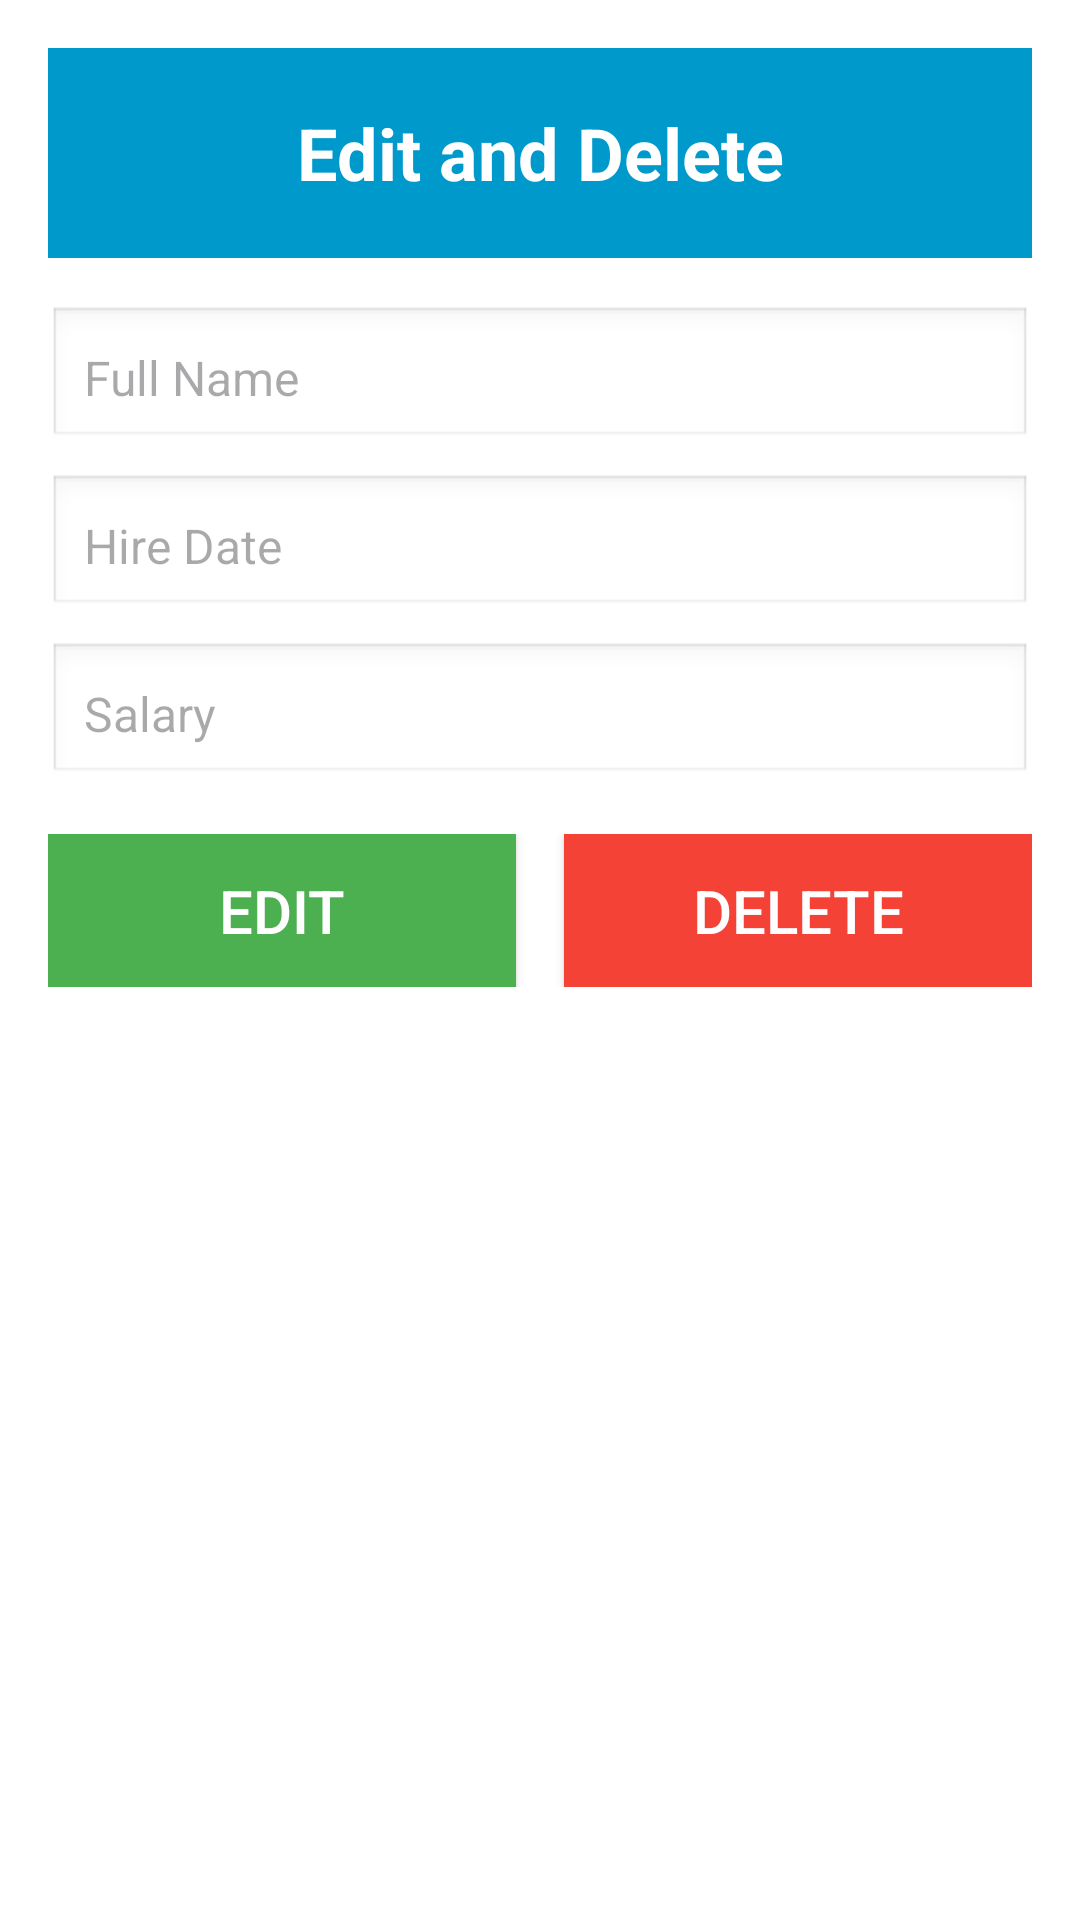

Write the Android layout XML for this screen, with the resource values it uses.
<!-- AndroidManifest.xml: application theme Theme.Peprm -->
<!-- res/layout/activity_edit_delete.xml -->
<?xml version="1.0" encoding="utf-8"?>
<LinearLayout xmlns:android="http://schemas.android.com/apk/res/android"
    android:layout_width="match_parent"
    android:layout_height="wrap_content"
    android:orientation="vertical"
    android:padding="16dp"
    android:background="@android:color/white">

    <TextView
        android:layout_width="match_parent"
        android:layout_height="70dp"
        android:text="Edit and Delete"
        android:textSize="24sp"
        android:background="@android:color/holo_blue_dark"
        android:textColor="@android:color/white"
        android:gravity="center"
        android:padding="16dp"
        android:textStyle="bold" />

    <EditText
        android:id="@+id/editNameCN"
        android:layout_width="match_parent"
        android:layout_height="wrap_content"
        android:hint="Full Name"
        android:layout_marginTop="16dp"
        android:padding="12dp"
        android:background="@android:drawable/edit_text"
        android:textSize="16sp" />

    <EditText
        android:id="@+id/editHireDateCN"
        android:layout_width="match_parent"
        android:layout_height="wrap_content"
        android:hint="Hire Date"
        android:layout_marginTop="8dp"
        android:padding="12dp"
        android:background="@android:drawable/edit_text"
        android:textSize="16sp" />

    <EditText
        android:id="@+id/editSalaryCN"
        android:layout_width="match_parent"
        android:layout_height="wrap_content"
        android:hint="Salary"
        android:layout_marginTop="8dp"
        android:padding="12dp"
        android:background="@android:drawable/edit_text"
        android:textSize="16sp" />

    <LinearLayout
        android:orientation="horizontal"
        android:layout_width="match_parent"
        android:layout_height="wrap_content"
        android:layout_marginTop="16dp">

        <Button
            android:id="@+id/btnSaveEdit"
            android:layout_width="0dp"
            android:layout_height="wrap_content"
            android:layout_weight="1"
            android:text="Edit"
            android:textSize="20sp"
            android:background="#4CAF50"
            android:textColor="@android:color/white"
            android:padding="12dp"
            android:layout_marginEnd="8dp" />

        <Button
            android:id="@+id/btnDelete"
            android:layout_width="0dp"
            android:layout_height="wrap_content"
            android:layout_weight="1"
            android:text="Delete"
            android:textSize="20sp"
            android:background="#F44336"
            android:textColor="@android:color/white"
            android:padding="12dp"
            android:layout_marginStart="8dp" />

    </LinearLayout>
</LinearLayout>
<!-- resources referenced by this layout -->
<resources>
  <style name="Theme.Peprm" parent="Base.Theme.Peprm" />
  <style name="Base.Theme.Peprm" parent="Theme.Material3.DayNight.NoActionBar">
          
          
      </style>
</resources>
